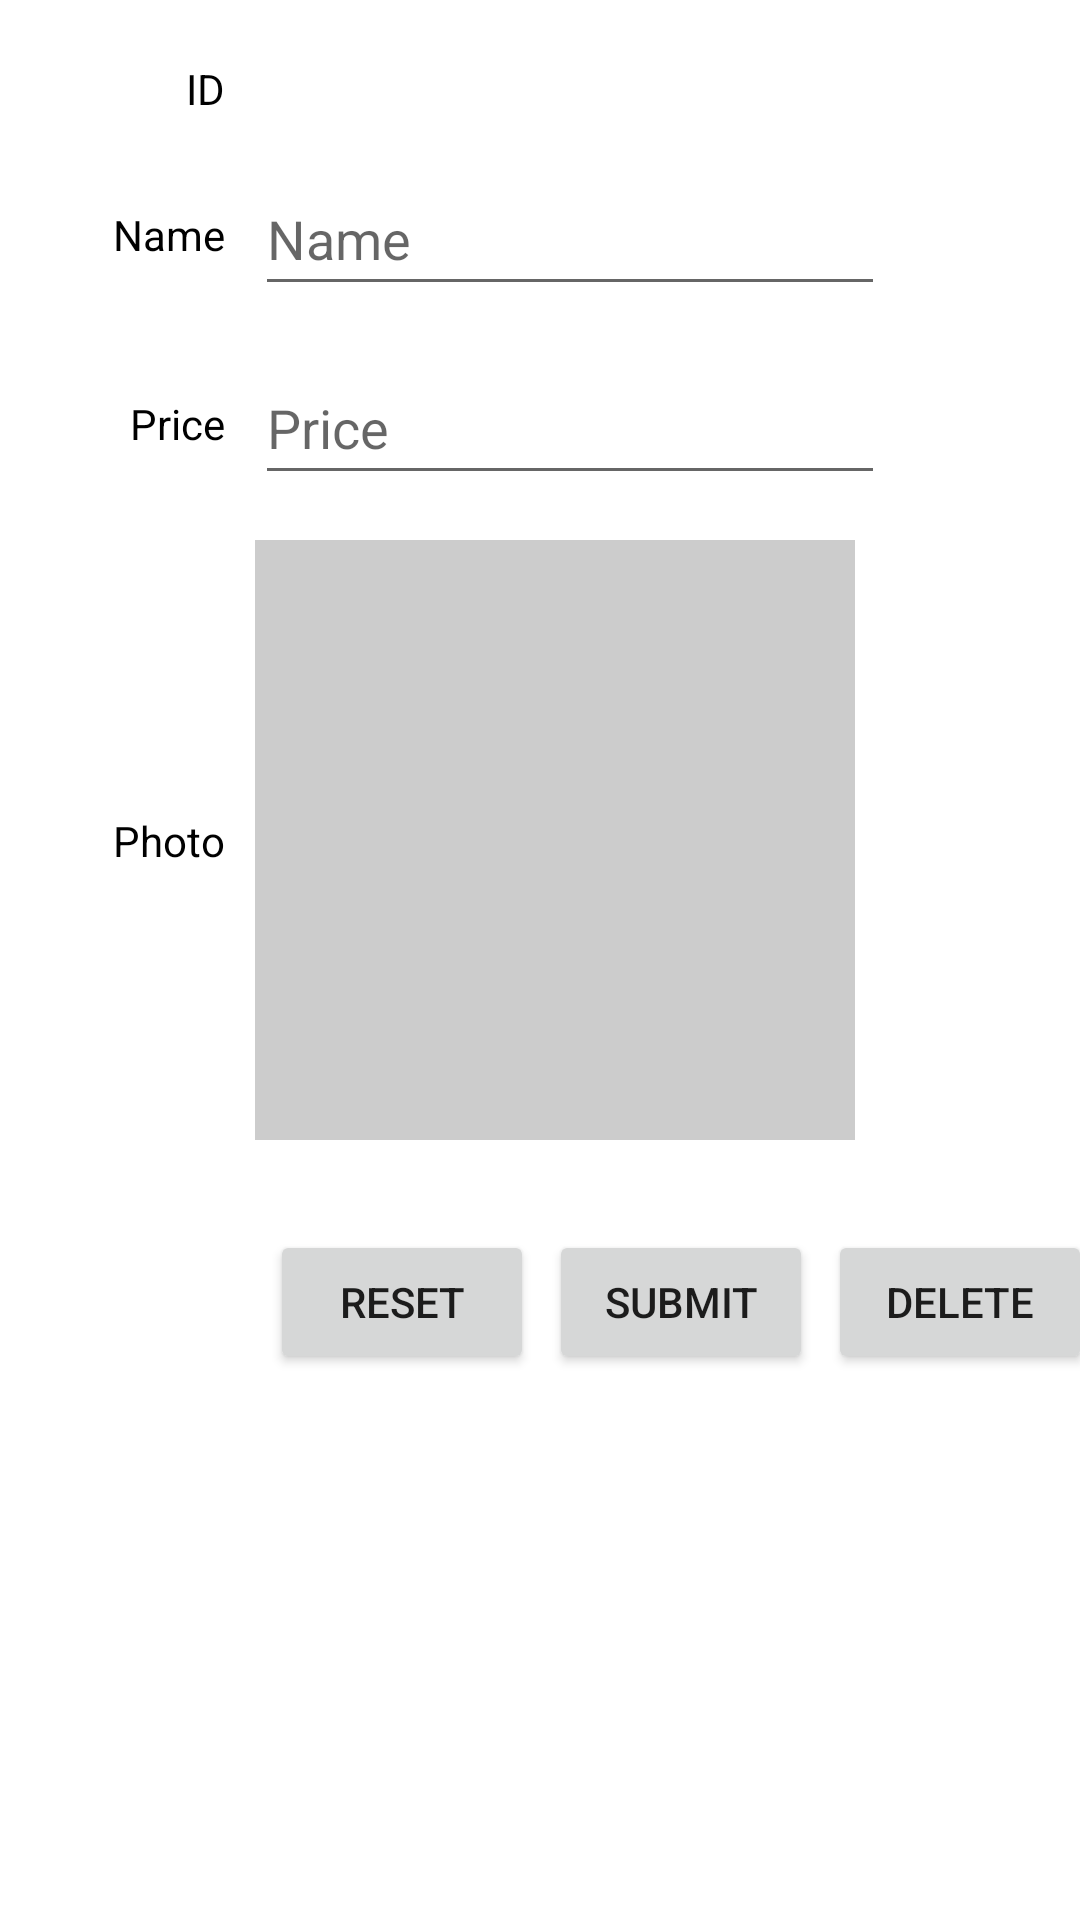

Write the Android layout XML for this screen, with the resource values it uses.
<!-- AndroidManifest.xml: application theme Theme.FoodOrderingStaffApp -->
<!-- res/layout/fragment_edit_product.xml -->
<?xml version="1.0" encoding="utf-8"?>
<androidx.constraintlayout.widget.ConstraintLayout xmlns:android="http://schemas.android.com/apk/res/android"
    xmlns:app="http://schemas.android.com/apk/res-auto"
    xmlns:tools="http://schemas.android.com/tools"
    android:layout_width="match_parent"
    android:layout_height="match_parent"
    tools:context=".EditProductFragment">

    <androidx.constraintlayout.widget.Guideline
        android:id="@+id/guideline"
        android:layout_width="wrap_content"
        android:layout_height="wrap_content"
        android:orientation="vertical"
        app:layout_constraintGuide_begin="80dp" />

    <EditText
        android:id="@+id/edtName"
        android:layout_width="wrap_content"
        android:layout_height="48dp"
        android:layout_marginStart="5dp"
        android:layout_marginTop="15dp"
        android:ems="10"
        android:hint="@string/name"
        android:importantForAutofill="no"
        android:inputType="textPersonName"
        app:layout_constraintStart_toStartOf="@+id/guideline"
        app:layout_constraintTop_toBottomOf="@+id/txtId"
        tools:ignore="DuplicateSpeakableTextCheck" />

    <EditText
        android:id="@+id/edtPrice"
        android:layout_width="wrap_content"
        android:layout_height="48dp"
        android:layout_marginStart="5dp"
        android:layout_marginTop="15dp"
        android:ems="10"
        android:hint="@string/price"
        android:importantForAutofill="no"
        android:inputType="numberDecimal"
        app:layout_constraintStart_toStartOf="@+id/guideline"
        app:layout_constraintTop_toBottomOf="@+id/edtName"
        tools:ignore="DuplicateSpeakableTextCheck" />

    <ImageView
        android:id="@+id/imgPhoto"
        android:layout_width="200dp"
        android:layout_height="200dp"
        android:layout_marginStart="5dp"
        android:layout_marginTop="15dp"
        android:background="#CCC"
        android:contentDescription="@null"
        android:cropToPadding="true"
        android:padding="1dp"
        android:scaleType="centerCrop"
        app:layout_constraintStart_toStartOf="@+id/guideline"
        app:layout_constraintTop_toBottomOf="@+id/edtPrice" />

    <TextView
        android:id="@+id/textView6"
        android:layout_width="wrap_content"
        android:layout_height="wrap_content"
        android:layout_marginEnd="5dp"
        android:text="@string/id"
        android:textColor="@color/black"
        app:layout_constraintBottom_toBottomOf="@+id/txtId"
        app:layout_constraintEnd_toStartOf="@+id/guideline"
        app:layout_constraintTop_toTopOf="@+id/txtId" />

    <TextView
        android:id="@+id/textView7"
        android:layout_width="wrap_content"
        android:layout_height="wrap_content"
        android:layout_marginEnd="5dp"
        android:text="@string/name"
        android:textColor="@color/black"
        app:layout_constraintBottom_toBottomOf="@+id/edtName"
        app:layout_constraintEnd_toStartOf="@+id/guideline"
        app:layout_constraintTop_toTopOf="@+id/edtName" />

    <TextView
        android:id="@+id/textView8"
        android:layout_width="wrap_content"
        android:layout_height="wrap_content"
        android:layout_marginEnd="5dp"
        android:text="@string/price"
        android:textColor="@color/black"
        app:layout_constraintBottom_toBottomOf="@+id/edtPrice"
        app:layout_constraintEnd_toStartOf="@+id/guideline"
        app:layout_constraintTop_toTopOf="@+id/edtPrice" />

    <TextView
        android:id="@+id/textView9"
        android:layout_width="wrap_content"
        android:layout_height="wrap_content"
        android:layout_marginEnd="5dp"
        android:text="@string/photo"
        android:textColor="@color/black"
        app:layout_constraintBottom_toBottomOf="@+id/imgPhoto"
        app:layout_constraintEnd_toStartOf="@+id/guideline"
        app:layout_constraintTop_toTopOf="@+id/imgPhoto" />

    <Button
        android:id="@+id/btnReset"
        android:layout_width="wrap_content"
        android:layout_height="wrap_content"
        android:layout_marginStart="10dp"
        android:layout_marginTop="30dp"
        android:text="@string/reset"
        app:layout_constraintStart_toStartOf="@+id/guideline"
        app:layout_constraintTop_toBottomOf="@+id/imgPhoto" />

    <Button
        android:id="@+id/btnSubmit"
        android:layout_width="wrap_content"
        android:layout_height="wrap_content"
        android:layout_marginStart="5dp"
        android:layout_marginTop="30dp"
        android:text="@string/submit"
        app:layout_constraintStart_toEndOf="@+id/btnReset"
        app:layout_constraintTop_toBottomOf="@+id/imgPhoto" />

    <TextView
        android:id="@+id/txtId"
        android:layout_width="wrap_content"
        android:layout_height="wrap_content"
        android:layout_marginStart="5dp"
        android:layout_marginTop="20dp"
        android:textColor="@color/black"
        app:layout_constraintStart_toStartOf="@+id/guideline"
        app:layout_constraintTop_toTopOf="parent"
        tools:text="XXXX" />

    <Button
        android:id="@+id/btnDelete"
        android:layout_width="wrap_content"
        android:layout_height="wrap_content"
        android:layout_marginStart="5dp"
        android:layout_marginTop="30dp"
        android:text="@string/delete"
        app:layout_constraintStart_toEndOf="@+id/btnSubmit"
        app:layout_constraintTop_toBottomOf="@+id/imgPhoto" />

</androidx.constraintlayout.widget.ConstraintLayout>
<!-- resources referenced by this layout -->
<resources>
  <string name="delete">DELETE</string>
  <string name="id">ID</string>
  <string name="name">Name</string>
  <string name="photo">Photo</string>
  <string name="price">Price</string>
  <string name="reset">RESET</string>
  <string name="submit">SUBMIT</string>
  <style name="Theme.FoodOrderingStaffApp" parent="Theme.MaterialComponents.DayNight.DarkActionBar">
          
          <item name="colorPrimary">@color/purple_500</item>
          <item name="colorPrimaryVariant">@color/purple_700</item>
          <item name="colorOnPrimary">@color/white</item>
          
          <item name="colorSecondary">@color/teal_200</item>
          <item name="colorSecondaryVariant">@color/teal_700</item>
          <item name="colorOnSecondary">@color/black</item>
          
          <item name="android:statusBarColor" tools:targetApi="l">?attr/colorPrimaryVariant</item>
          
      </style>
  <!-- not gathered from this repository: default colours our renderer supplied (Android Studio template values) -->
  <color name="purple_500">#FF6200EE</color>
  <color name="purple_700">#FF3700B3</color>
  <color name="teal_200">#FF03DAC5</color>
  <color name="teal_700">#FF018786</color>
  <color name="black">#FF000000</color>
  <color name="white">#FFFFFFFF</color>
</resources>
